Run: headless pygame with SDL's dummy video driver; simulated clock (each Clock.tick advances the game by its frame time, no real sleeping); random seed 0; keys injected as events and as key.get_pressed() state; mouse plan: one left click at the window centre at the start of phase 2, then a move to the lower-right quarter at the start of phase 3.
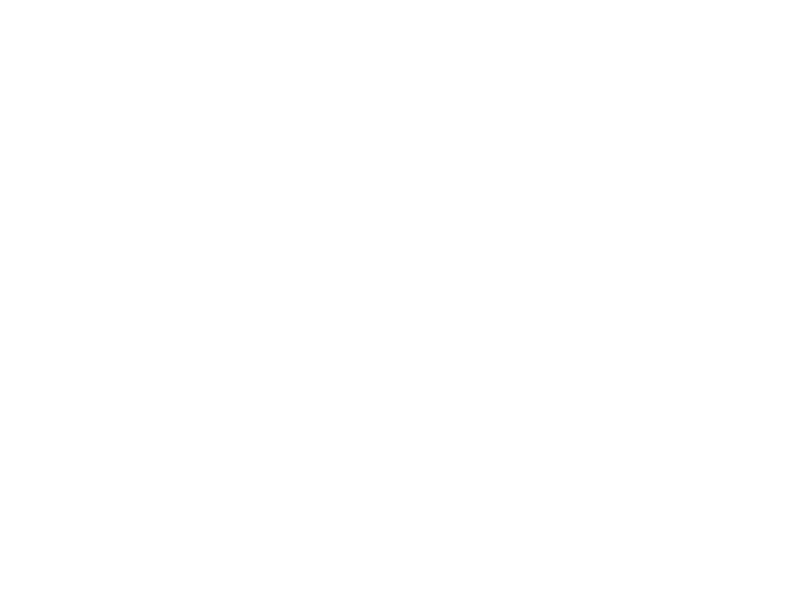
Frame 1 of 4 · flips 1–60 · no input
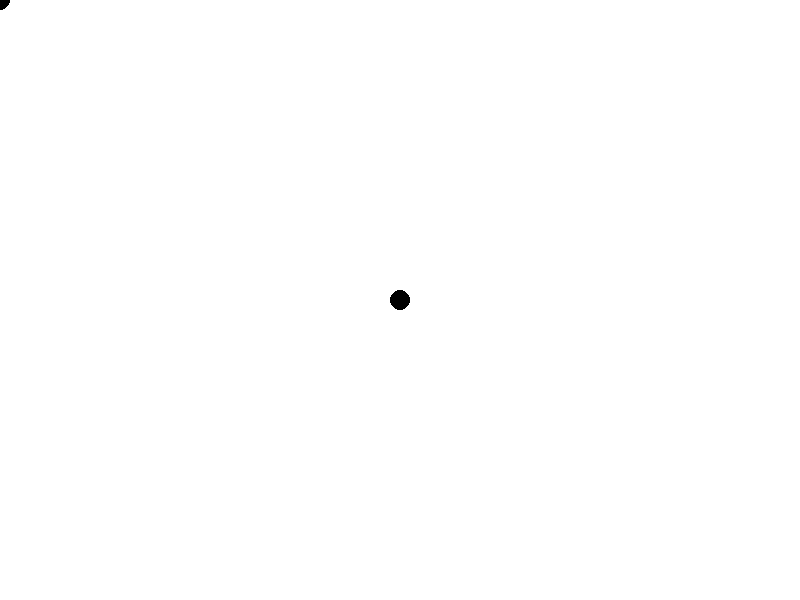
Frame 2 of 4 · flips 61–180 · clicked the window centre · tapped SPACE, RETURN · held RIGHT (→), D
Frame 3 of 4 · flips 181–300 · moved the mouse to the lower-right quarter · held DOWN (↓), S · screen unchanged from frame 2, image omitted
Frame 4 of 4 · flips 301–420 · held LEFT (←), A, UP (↑), W · screen unchanged from frame 3, image omitted

The pygame program that drew these frames:

import pygame
    
def main():
    pygame.init()

    width = 800
    height = 600
    white = (255, 255, 255)
    red = (255, 0, 0)
    black = (0, 0, 0)
    blue = (0, 0, 255)
    yellow = (255, 255, 0)
    green = (0, 255, 0)
    color = black

    screen = pygame.display.set_mode((width, height))
    layer = pygame.Surface((width, height))
    clock = pygame.time.Clock()
    
    X, Y, x, y = -1, -1, -1, -1
    radius = 10

    screen.fill(white)
    layer.fill(white)
    
    isMouseDown = False
    drawLine = True
    drawRect = False
    drawCircle = False
    eraser = False

    running = True

    while running:

        for event in pygame.event.get():
            if event.type == pygame.QUIT:
                running = False
                pygame.quit()
            
            if event.type == pygame.KEYDOWN:

                if event.key == pygame.K_1:
                    color = black
                    
                if event.key == pygame.K_2:
                    color = red
                    
                if event.key == pygame.K_3:
                    color = blue
                    
                if event.key == pygame.K_4:
                    color = yellow
                    
                if event.key == pygame.K_5:
                    color = green

                if event.key == pygame.K_UP:
                    if not radius == 50:
                        radius += 3
                
                if event.key == pygame.K_DOWN:
                    if not radius == 1:
                        radius -= 3
                    
                if event.key == pygame.K_q:
                    drawRect = True
                    drawCircle = False
                    eraser = False
                    drawLine = False
                    
                if event.key == pygame.K_w:
                    drawRect = False
                    drawCircle = True
                    eraser = False
                    drawLine = False
                    
                if event.key == pygame.K_e:
                    drawRect = False
                    drawCircle = False
                    eraser = True
                    drawLine = False

                if event.key == pygame.K_r:
                    drawRect = False
                    drawCircle = False
                    eraser = False
                    drawLine = True
            
            if event.type == pygame.MOUSEBUTTONDOWN:
                if event.button == 1:
                    isMouseDown = True
                    x =  event.pos[0]
                    y = event.pos[1]
                    X =  event.pos[0]
                    Y =  event.pos[1]
                
            if event.type == pygame.MOUSEBUTTONUP:
                isMouseDown = False
                layer.blit(screen, (0, 0))
      
            if event.type == pygame.MOUSEMOTION:
                if isMouseDown:
                    x =  event.pos[0]
                    y =  event.pos[1]

        if drawLine and pygame.mouse.get_pressed()[0]:
            pygame.draw.circle(screen, color, mouse, radius)

        if isMouseDown and X != -1 and Y != -1 and x != -1 and y != -1 and drawRect:
            screen.blit(layer, (0, 0))
            r = calculateRect(X, Y, x, y)
            pygame.draw.rect(screen, color, pygame.Rect(r), radius)
        
        if isMouseDown and X != -1 and Y != -1 and x != -1 and y != -1 and drawCircle:
            screen.blit(layer, (0, 0))
            r = calculateRect(X, Y, x, y)
            pygame.draw.ellipse(screen, color, r, radius)
        mouse = pygame.mouse.get_pos()
        
        if eraser and pygame.mouse.get_pressed()[0]:
            pygame.draw.circle(screen, white, mouse, radius)
            
        pygame.display.flip()
        clock.tick(100000000000000)

def calculateRect(x1, y1, x2, y2):
    return pygame.Rect(min(x1, x2), min(y1, y2), abs(x1 - x2), abs(y1 - y2))
    
main()
